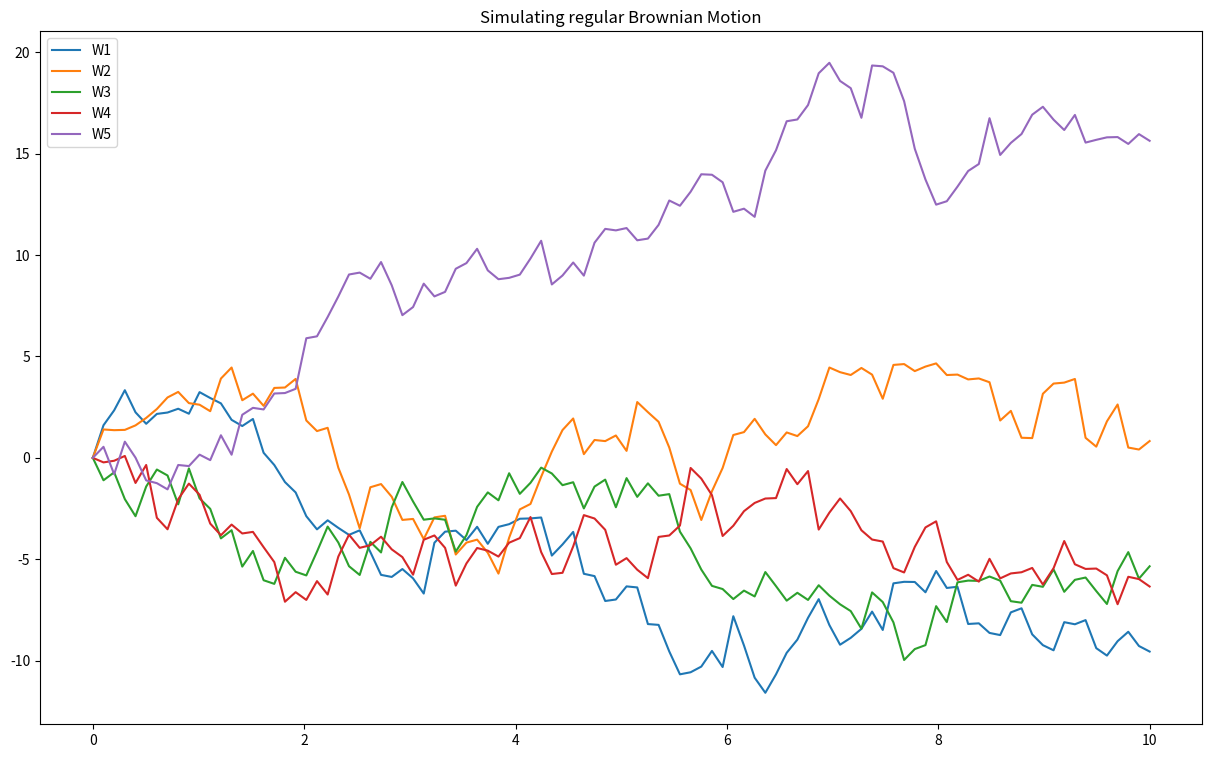
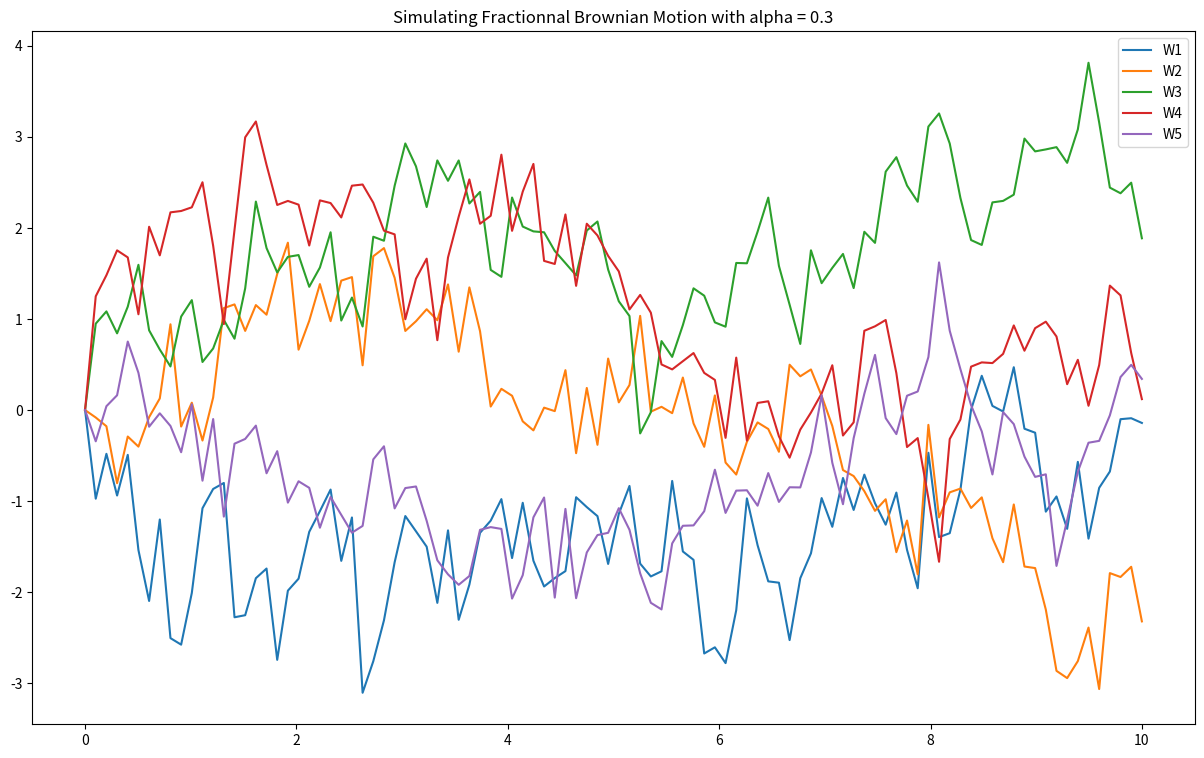
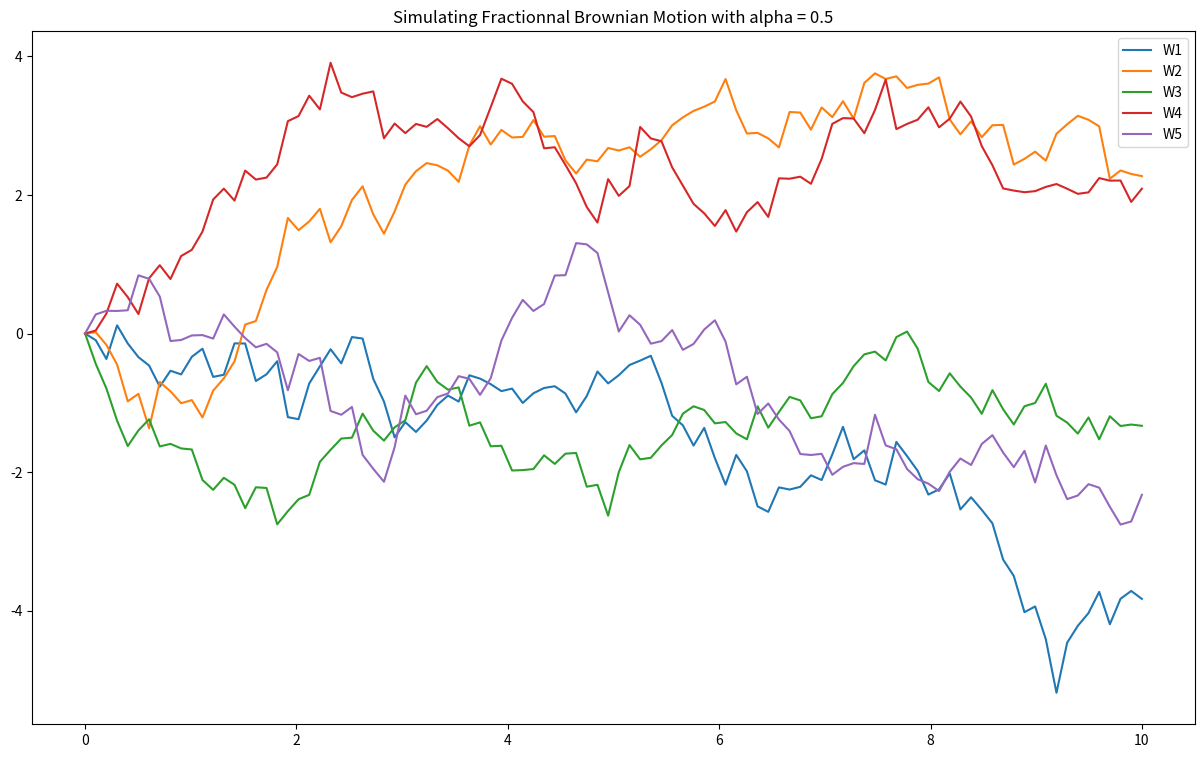
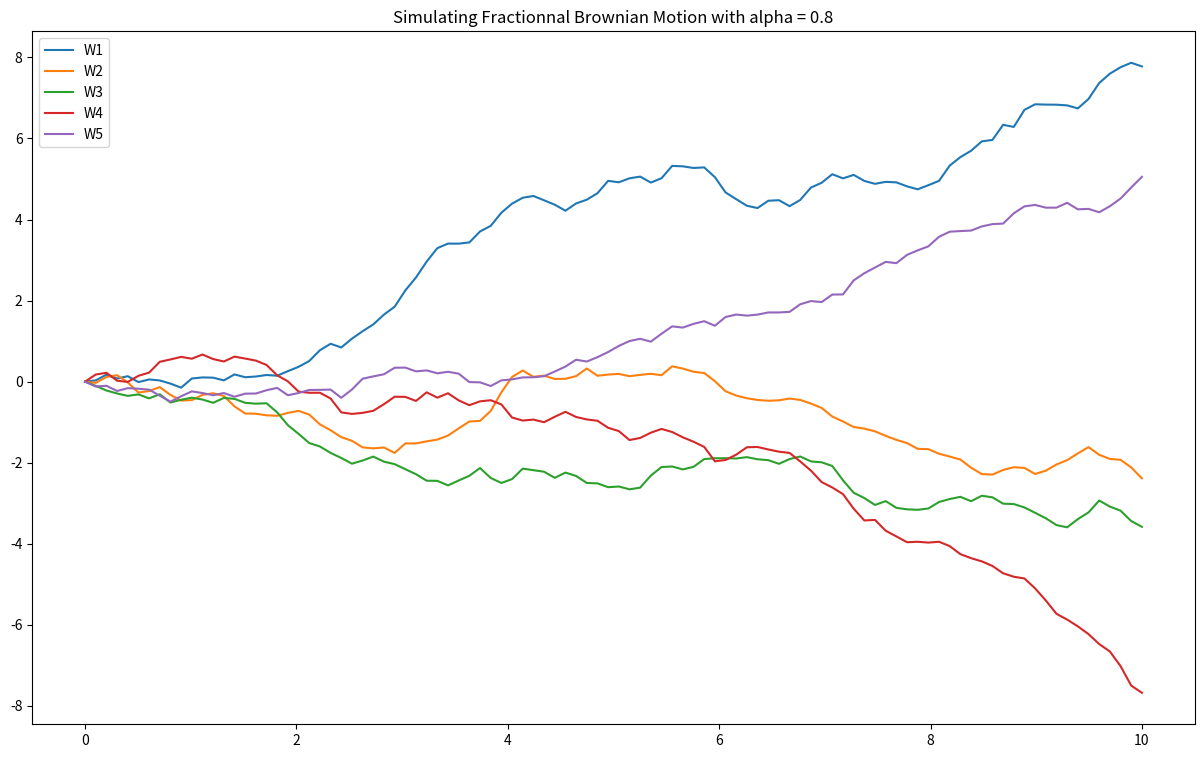
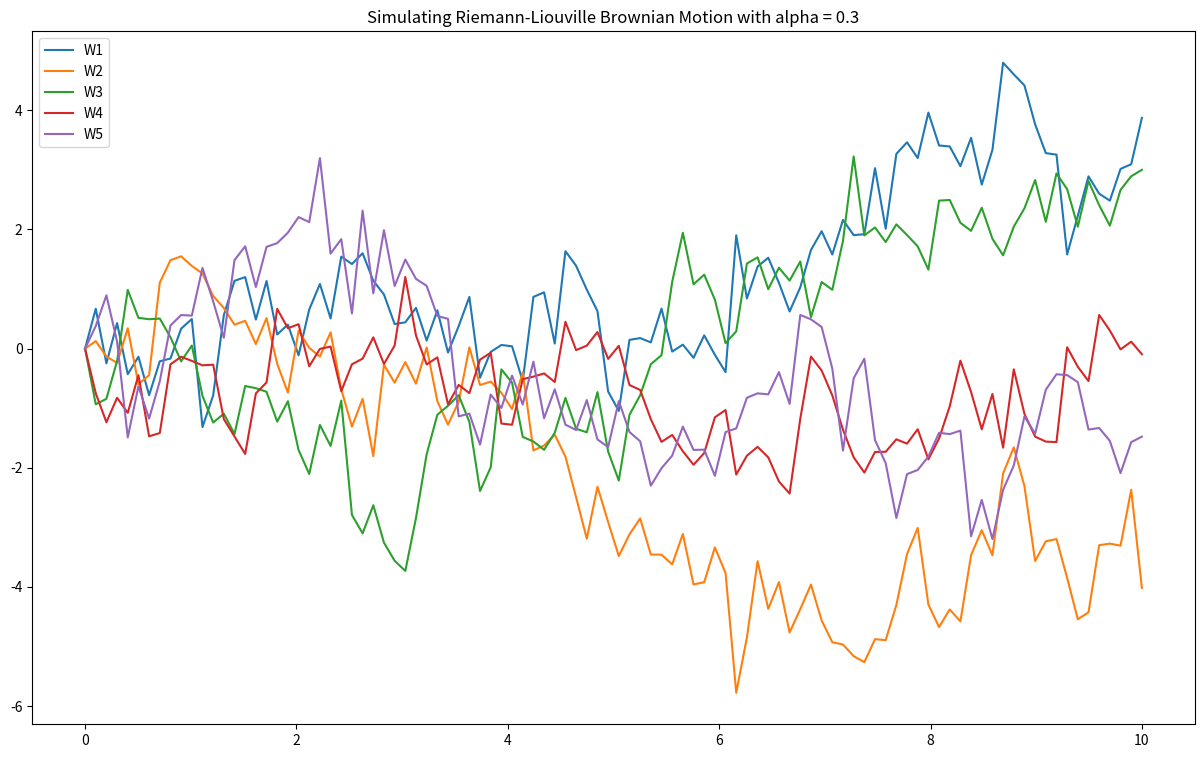
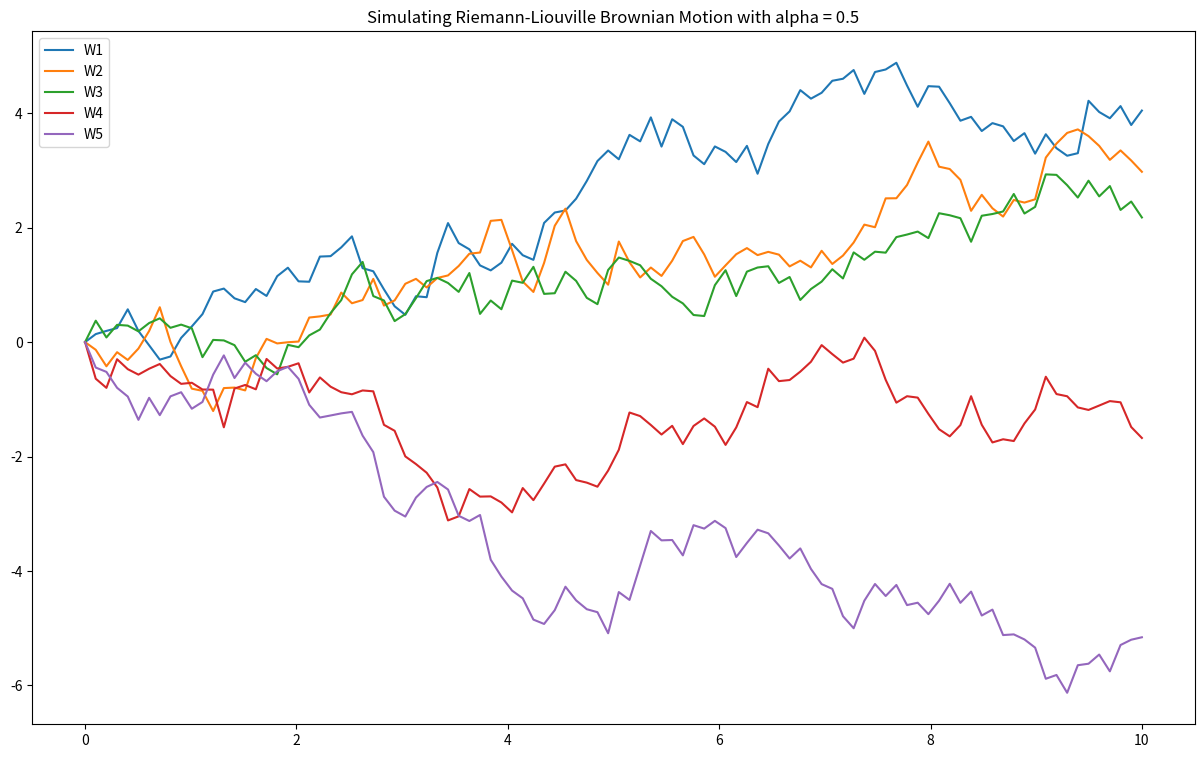
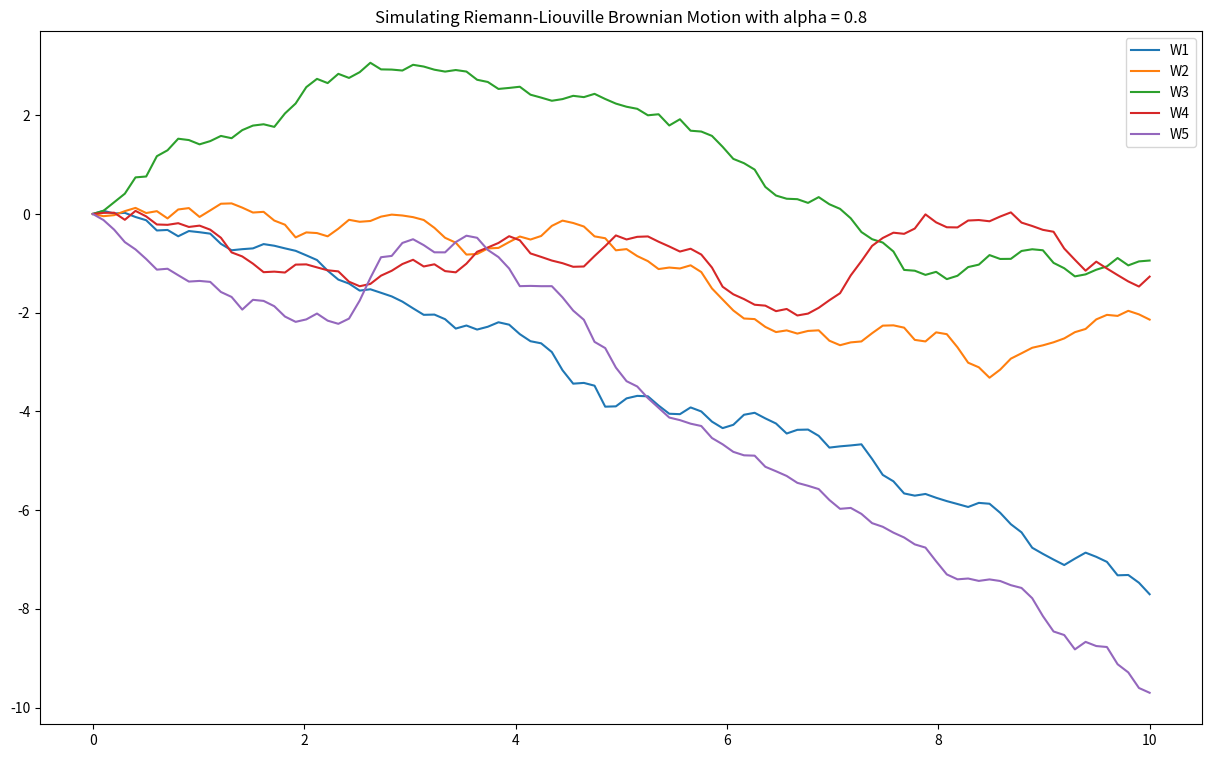

Write the Python code that produced these figures, in order.
import numpy as np
import matplotlib.pyplot as plt
from scipy.integrate import quad
%matplotlib inline

N = 100  # Nombre de points de discrétisation

time = np.linspace(10**-5, 10, N)  # Temps de discrétisation

plt.figure(figsize=(15, 9))
plt.title('Simulating regular Brownian Motion')

for n in range(5):
    W = [0]
    for i in range(1,N):
        W.append(W[i-1] + np.random.normal(0, 1))
    plt.plot(time, W, label=f'W{n+1}')

plt.legend()
plt.show()

alphas = [0.3, 0.5, 0.8]  # Quelques valeurs de alpha

for alpha in alphas:
    plt.figure(figsize=(15, 9))
    plt.title(f'Simulating Fractionnal Brownian Motion with alpha = {alpha}')
    mat_cov = np.zeros((N, N))

    for t in range(N):
        for s in range(N):
            if (s > t):
                break
            mat_cov[t, s] = 0.5 * (time[t] ** (2 * alpha) + time[s] **
                                (2 * alpha) - np.abs(time[t] - time[s]) ** (2 * alpha))
            mat_cov[s,t] = mat_cov[t,s]

    C = np.linalg.cholesky(mat_cov)

    for i in range(5):
        Y = np.dot(C, np.random.normal(0, 1, N))
        Y[0] = 0
        plt.plot(time, Y, label=f'W{i+1}')
    plt.legend()
    plt.show()

for alpha in alphas:
    plt.figure(figsize=(15, 9))
    plt.title(f'Simulating Riemann-Liouville Brownian Motion with alpha = {alpha}')
    mat_cov = np.zeros((N, N))

    for t in range(N):
        for s in range(N):
            if (s > t):
                break
            mat_cov[t, s] = quad(lambda x: (time[t] - x) ** (alpha - 0.5) * (time[s] - x) ** (alpha - 0.5), 0, time[s])[0]
            mat_cov[s, t] = mat_cov[t, s]
    
    C = np.linalg.cholesky(mat_cov)

    for i in range(5):
        Y = np.dot(C, np.random.normal(0, 1, N))
        Y[0] = 0
        plt.plot(time, Y, label=f'W{i+1}')
    plt.legend()
    plt.show()